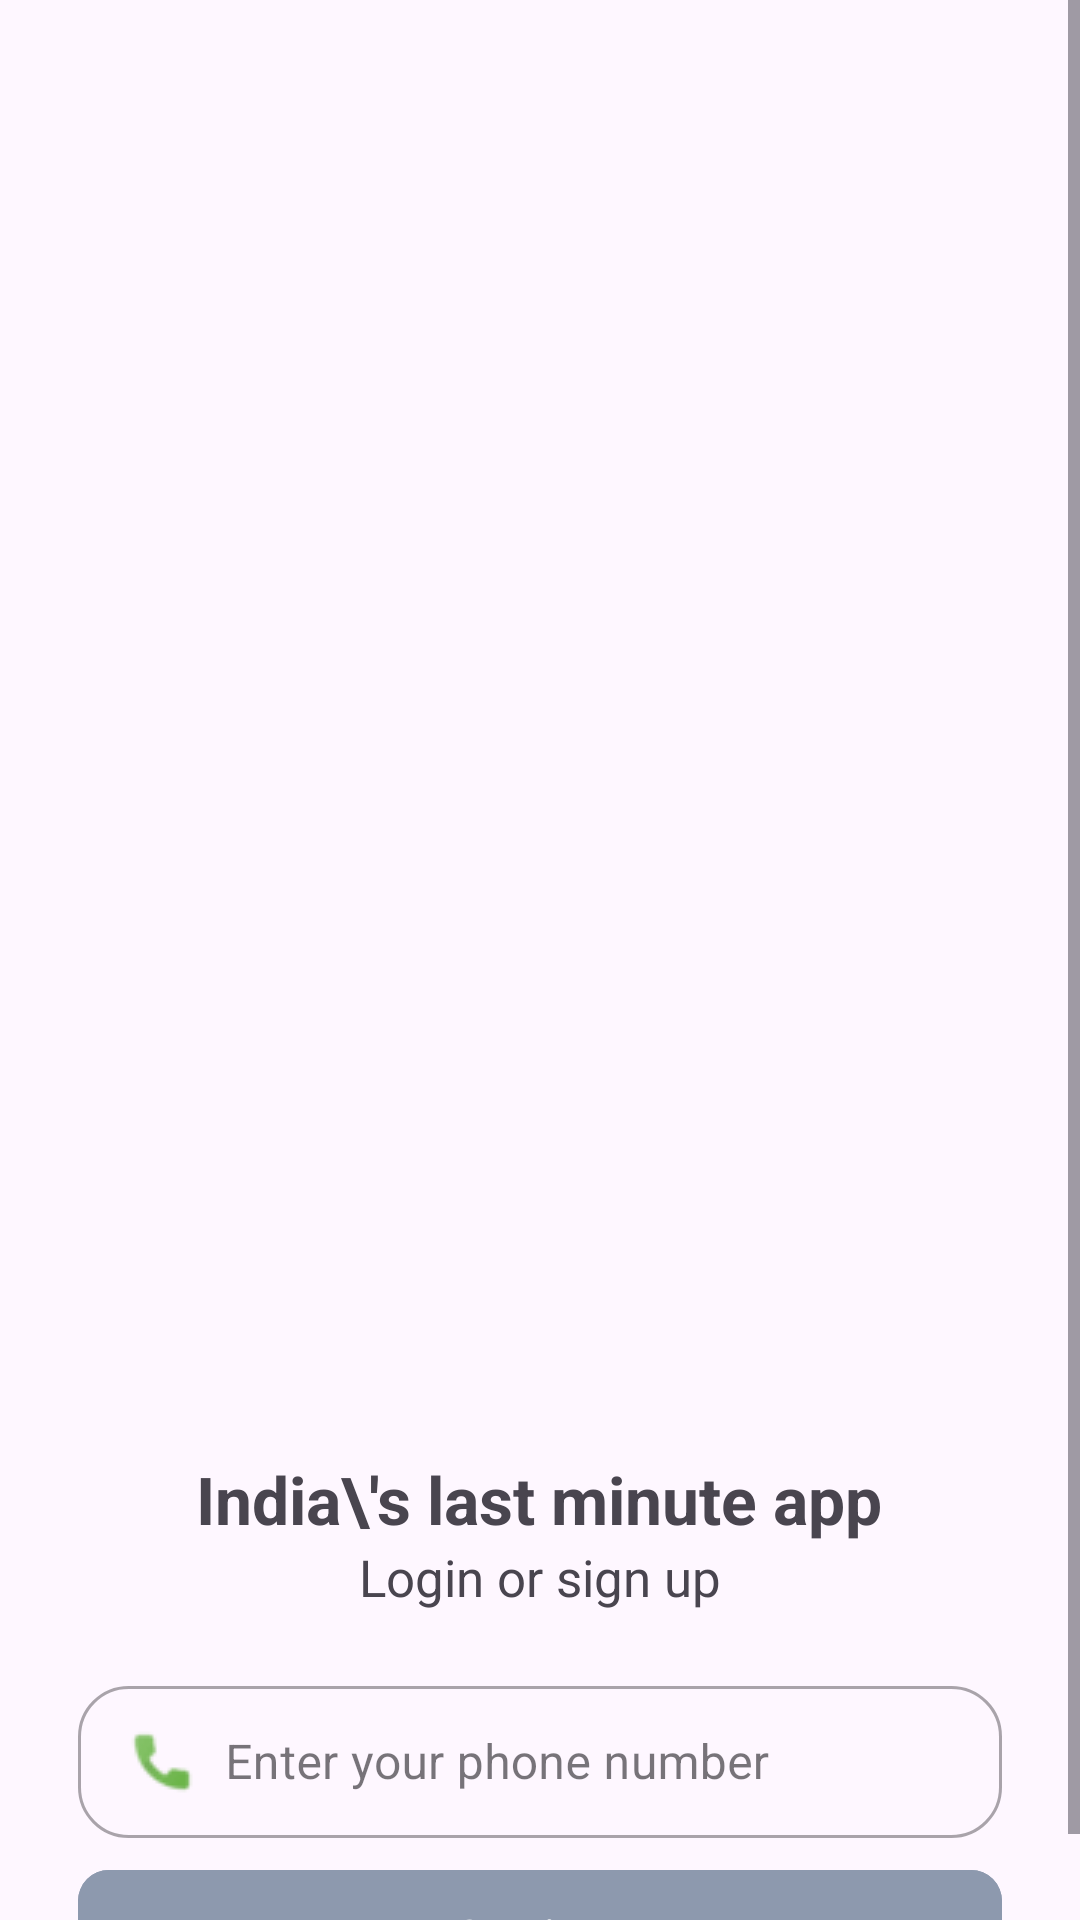

Write the Android layout XML for this screen, with the resource values it uses.
<!-- AndroidManifest.xml: application theme Theme.BlinkitCloneUser -->
<!-- res/layout/fragment_sign_in.xml -->
<?xml version="1.0" encoding="utf-8"?>
<LinearLayout xmlns:android="http://schemas.android.com/apk/res/android"
    xmlns:app="http://schemas.android.com/apk/res-auto"
    xmlns:tools="http://schemas.android.com/tools"
    android:layout_width="match_parent"
    android:layout_height="match_parent"
    tools:context=".auth.SignInFragment"
    android:orientation="vertical">

    <ScrollView
        android:layout_width="match_parent"
        android:layout_height="match_parent">
        <LinearLayout
            android:layout_width="match_parent"
            android:layout_height="wrap_content"
            android:orientation="vertical"
            >

            <ImageView
                android:id="@+id/ivLoginImage"
                android:layout_width="match_parent"
                android:layout_height="394dp"
                android:scaleType="centerCrop"
                android:src="@drawable/image_prod" />

            <ImageView
                android:id="@+id/imageView2"
                android:layout_width="65.00dp"
                android:layout_height="65.00dp"
                android:layout_gravity="center"
                android:layout_marginTop="13.00dp"
                android:src="@drawable/app_icon" />
            <TextView
                android:layout_width="wrap_content"
                android:layout_height="wrap_content"
                android:layout_gravity="center"
                android:layout_marginTop="13.00dp"
                android:text="India\'s last minute app"
                android:textStyle="bold"
                android:textSize="22.10sp"
                />
            <TextView
                android:layout_width="wrap_content"
                android:layout_height="wrap_content"
                android:layout_gravity="center"
                android:text="Login or sign up"
                android:textSize="16.90sp"
                />
            <com.google.android.material.textfield.TextInputLayout
                style="@style/Widget.MaterialComponents.TextInputLayout.OutlinedBox"
                android:layout_width="match_parent"
                android:layout_height="wrap_content"
                android:layout_marginHorizontal="26.00dp"
                android:layout_marginTop="19.50dp"
                app:boxCornerRadiusBottomEnd="16.90dp"
                app:boxCornerRadiusBottomStart="16.90dp"
                app:boxCornerRadiusTopEnd="16.90dp"
                app:endIconMode="clear_text"
                app:boxCornerRadiusTopStart="16.90dp"

                >

                <com.google.android.material.textfield.TextInputEditText
                    android:id="@+id/etUserNumber"
                    android:layout_width="match_parent"
                    android:layout_height="50.50dp"
                    android:drawableStart="@drawable/baseline_local_phone_24"
                    android:drawablePadding="9.10dp"
                    android:hint="Enter your phone number"
                    android:inputType="number"/>

            </com.google.android.material.textfield.TextInputLayout>

            <com.google.android.material.button.MaterialButton
                android:id="@+id/btnContinue"
                android:layout_width="match_parent"
                android:layout_height="50.50dp"
                android:gravity="center"
                android:layout_marginHorizontal="26.00dp"
                android:layout_marginTop="6.50dp"
                android:backgroundTint="#8d99ae"
                android:text="Continue"
                android:textColor="#FFFFFF"
                android:textAllCaps="false"
                app:cornerRadius="10.40dp">



            </com.google.android.material.button.MaterialButton>



        </LinearLayout>
    </ScrollView>


</LinearLayout>
<!-- resources referenced by this layout -->
<resources>
  <!-- drawable baseline_local_phone_24: png bitmap (drawable, 466 bytes) -->
  <style name="Theme.BlinkitCloneUser" parent="Base.Theme.BlinkitCloneUser" />
  <style name="Base.Theme.BlinkitCloneUser" parent="Theme.Material3.DayNight.NoActionBar">
          
          
      </style>
</resources>
